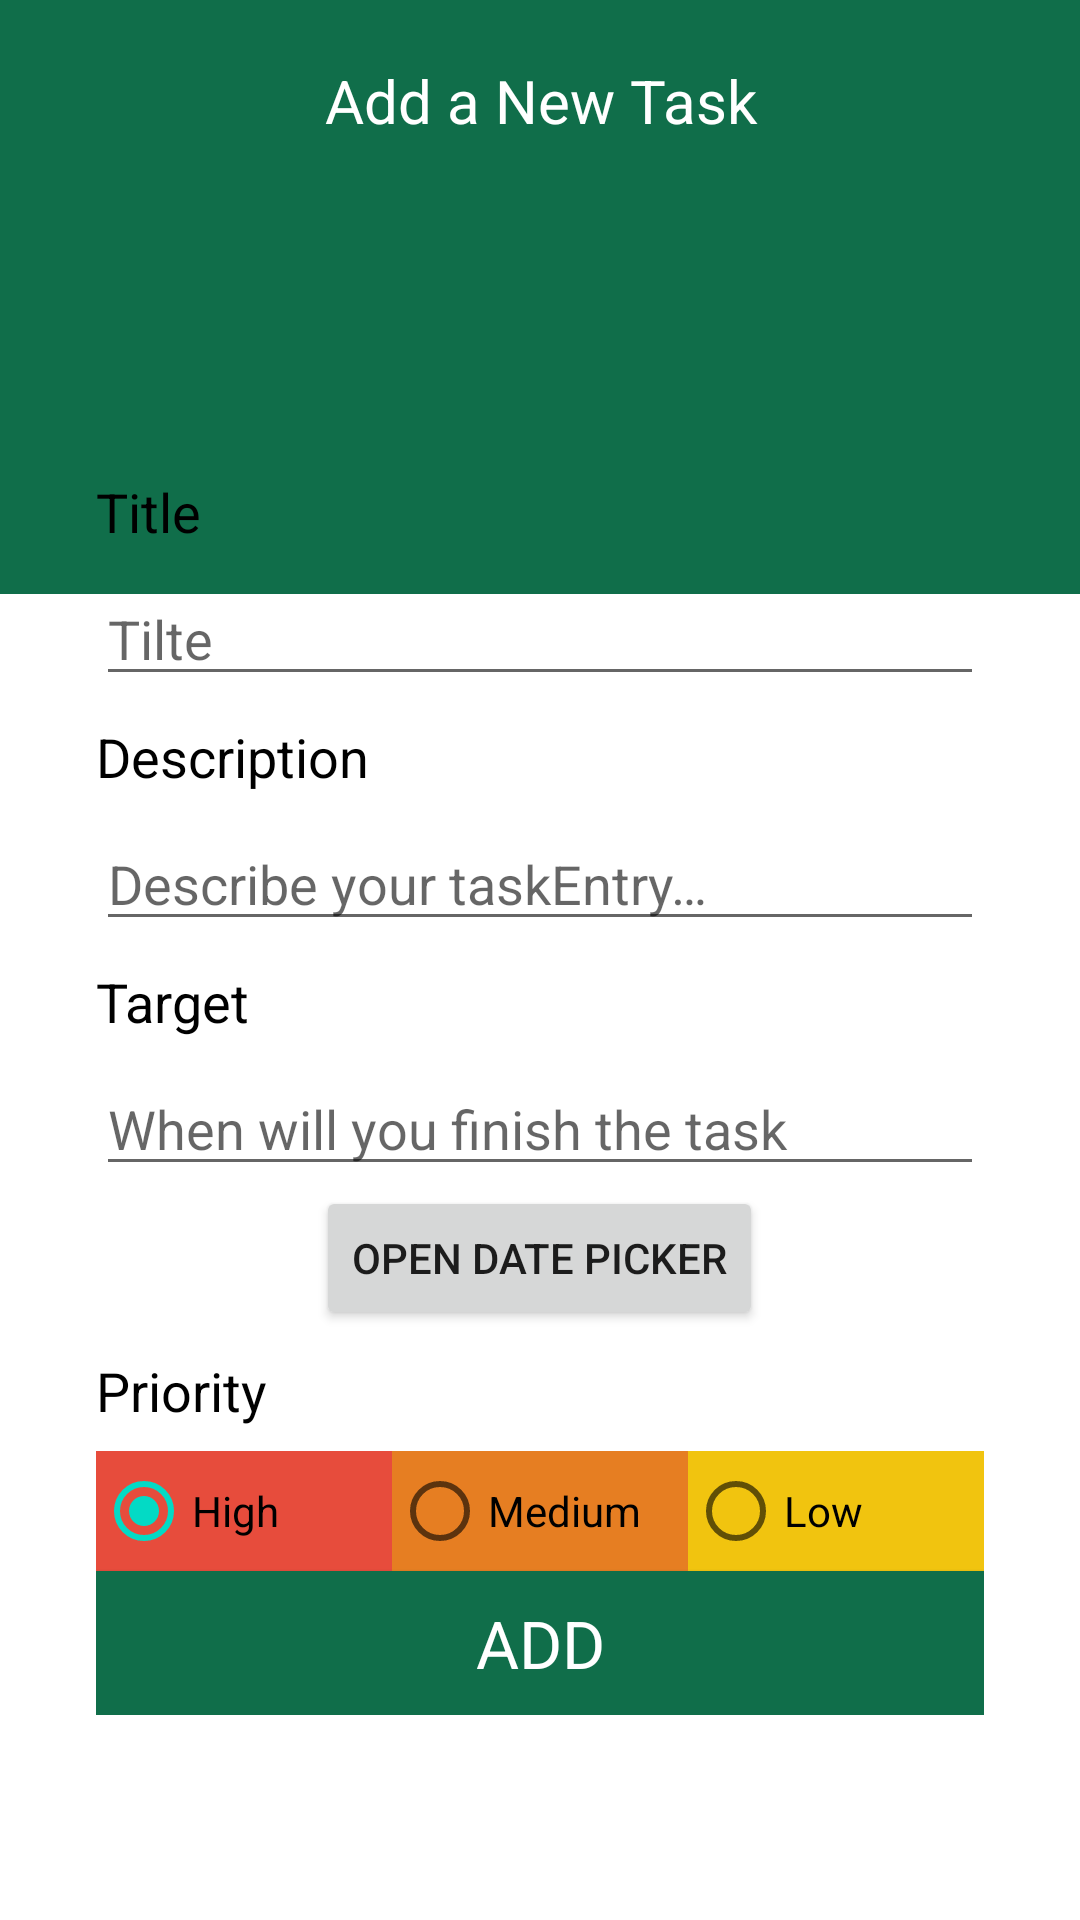

Write the Android layout XML for this screen, with the resource values it uses.
<!-- AndroidManifest.xml: application theme AppTheme -->
<!-- res/layout/activity_add_edit_task.xml -->
<?xml version="1.0" encoding="utf-8"?>
<LinearLayout
    xmlns:android="http://schemas.android.com/apk/res/android"
    xmlns:tools="http://schemas.android.com/tools"
    xmlns:app="http://schemas.android.com/apk/res-auto"
    android:orientation="vertical"
    android:layout_width="match_parent"
    android:layout_height="match_parent"
    android:background="#FFFFFF"
    tools:context= ".tasks.MainActivity"
    >


    <LinearLayout
        android:orientation="vertical"
        android:background="#106E4A"
        android:layout_width="match_parent"
        android:layout_height="198dp"
        >

        <TextView

            android:layout_marginTop="20dp"
            android:textSize="20sp"
            android:textColor="#FFF"
            android:text="@string/add_task_activity_name"
            android:textAlignment="center"
            android:layout_marginBottom="18dp"
            android:layout_width="match_parent"
            android:layout_height="match_parent"
            android:gravity="center_horizontal" />



    </LinearLayout>



    <LinearLayout
        android:layout_width="match_parent"
        android:layout_height="wrap_content"
        android:orientation="vertical"
        android:layout_marginLeft="16dp"
        android:layout_marginRight="16dp"
        android:layout_marginTop="-70dp"
        android:background="@drawable/bgitemdoes"
        android:paddingBottom="22dp"
        android:paddingTop="22dp">

        <LinearLayout
            android:layout_width="match_parent"
            android:layout_height="wrap_content"
            android:layout_marginRight="16dp"
            android:layout_marginLeft="16dp"
            android:orientation="vertical">



            <TextView
                style="@style/TextAppearance.AppCompat.Medium"
                android:layout_width="wrap_content"
                android:layout_height="wrap_content"
                android:layout_gravity="start"
                android:layout_marginBottom="8dp"
                android:layout_marginTop="8dp"
                android:text="@string/title_string"
                android:textColor="@android:color/primary_text_light" />
            <EditText
                android:id="@+id/etTitle"
                style="@style/TextAppearance.AppCompat.Medium"
                android:layout_width="match_parent"
                android:layout_height="wrap_content"
                android:hint="Tilte"/>
            

            <TextView
                style="@style/TextAppearance.AppCompat.Medium"
                android:layout_width="wrap_content"
                android:layout_height="wrap_content"
                android:layout_gravity="start"
                android:layout_marginBottom="8dp"
                android:layout_marginTop="8dp"
                android:text="@string/desc_string"
                android:textColor="@android:color/primary_text_light" />
            <EditText
                android:id="@+id/editTextTaskDescription"
                android:layout_width="match_parent"
                android:layout_height="wrap_content"
                android:gravity="start"
                android:hint="@string/edit_task_description"
                android:maxLength="20"
                android:paddingBottom="@dimen/activity_horizontal_margin" />

            <TextView
                style="@style/TextAppearance.AppCompat.Medium"
                android:layout_width="wrap_content"
                android:layout_height="wrap_content"
                android:layout_gravity="start"
                android:layout_marginBottom="8dp"
                android:layout_marginTop="8dp"
                android:text="@string/target_string"
                android:textColor="@android:color/primary_text_light" />
            <EditText
                android:id="@+id/etTarget"
                style="@style/TextAppearance.AppCompat.Medium"
                android:layout_width="match_parent"
                android:layout_height="wrap_content"
                android:maxLength="40"
                android:hint="When will you finish the task"/>
            
            <RelativeLayout
                android:layout_width="match_parent"
                android:layout_height="match_parent">
                <Button
                    android:id="@+id/button"
                    android:layout_width="wrap_content"
                    android:layout_height="wrap_content"
                    android:layout_centerHorizontal="true"
                    android:layout_centerVertical="true"
                    android:text="open date picker" />
            </RelativeLayout>


            
            <TextView
                style="@style/TextAppearance.AppCompat.Medium"
                android:layout_width="wrap_content"
                android:layout_height="wrap_content"
                android:layout_gravity="start"
                android:layout_marginBottom="8dp"
                android:layout_marginTop="8dp"
                android:text="@string/priority_string"
                android:textColor="@android:color/primary_text_light" />

            
            <RadioGroup
                android:id="@+id/radioGroup"
                android:layout_width="match_parent"
                android:layout_height="40dp"
                android:layout_gravity="center"
                android:layout_marginBottom="@dimen/activity_horizontal_margin"
                android:orientation="horizontal"
                android:weightSum="3">

                <RadioButton
                    android:id="@+id/radButton1"
                    android:layout_width="0dp"
                    android:layout_height="match_parent"
                    android:layout_weight="1"
                    android:background="@color/materialRed"
                    android:checked="true"
                    android:text="@string/high_priority"
                    android:theme="@style/WhiteRadioButton" />

                <RadioButton
                    android:id="@+id/radButton2"
                    android:layout_width="0dp"
                    android:layout_height="match_parent"
                    android:layout_weight="1"
                    android:background="@color/materialOrange"
                    android:text="@string/med_priority"
                    android:theme="@style/WhiteRadioButton" />

                <RadioButton
                    android:id="@+id/radButton3"
                    android:layout_width="0dp"
                    android:layout_height="match_parent"
                    android:layout_weight="1"
                    android:background="@color/materialYellow"
                    android:text="@string/low_priority"
                    android:theme="@style/WhiteRadioButton" />

            </RadioGroup>

            
            <Button
                android:id="@+id/saveButton"
                style="@style/TextAppearance.AppCompat.Large"
                android:layout_width="match_parent"
                android:layout_height="wrap_content"
                android:layout_gravity="center"
                android:background="#106E4A"
                android:text="@string/add_button"
                android:textColor="@android:color/primary_text_dark" />


        </LinearLayout>


    </LinearLayout>
</LinearLayout>
<!-- resources referenced by this layout -->
<resources>
  <color name="materialOrange">#E67E22</color>
  <color name="materialRed">#E74C3C</color>
  <color name="materialYellow">#F1C40F</color>
  <string name="add_button">Add</string>
  <string name="add_task_activity_name">Add a New Task</string>
  <string name="desc_string">Description</string>
  <string name="edit_task_description">Describe your taskEntry…</string>
  <string name="high_priority">High</string>
  <string name="low_priority">Low</string>
  <string name="med_priority">Medium</string>
  <string name="priority_string">Priority</string>
  <string name="target_string">Target</string>
  <string name="title_string">Title</string>
</resources>
